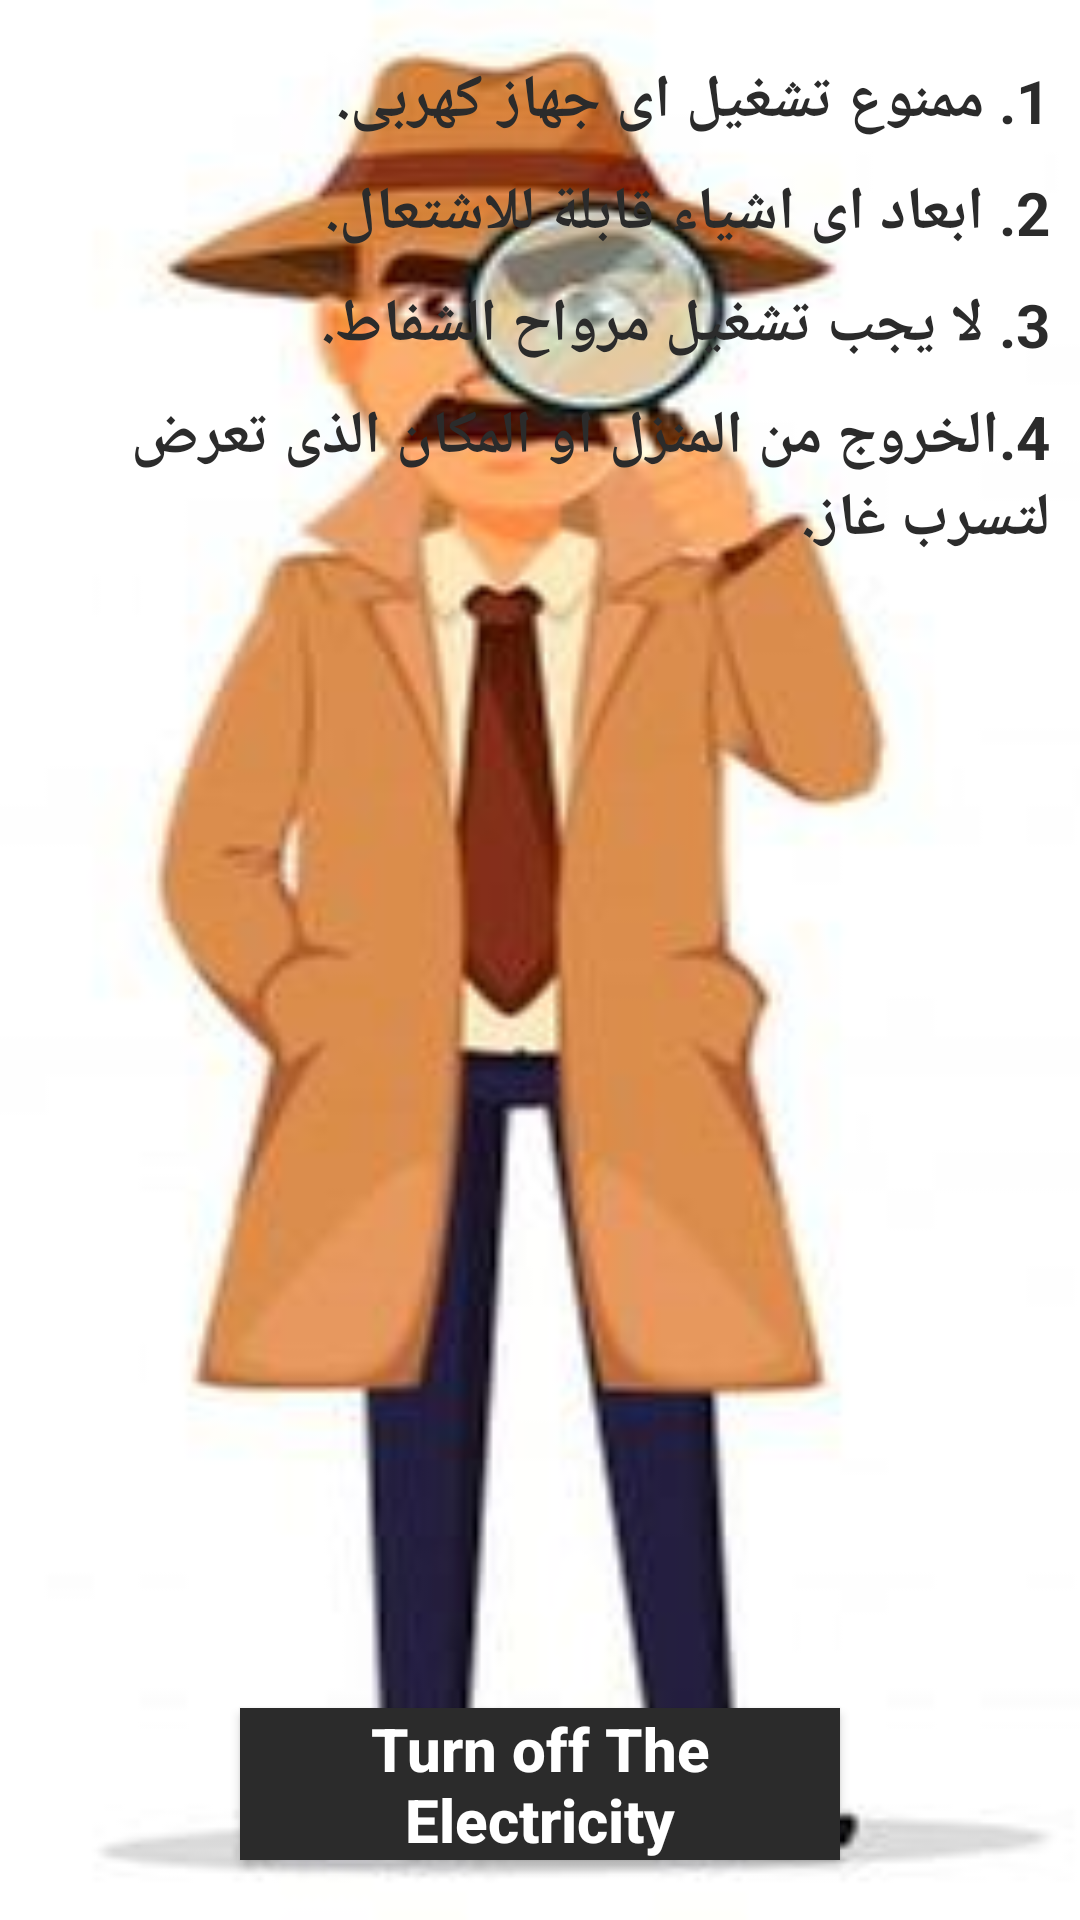

Layout XML and referenced resources for this Android screen:
<!-- AndroidManifest.xml: application theme AppTheme -->
<!-- res/layout/activity_middle.xml -->
<?xml version="1.0" encoding="utf-8"?>
<RelativeLayout xmlns:android="http://schemas.android.com/apk/res/android"
    xmlns:app="http://schemas.android.com/apk/res-auto"
    xmlns:tools="http://schemas.android.com/tools"
    android:layout_width="match_parent"
    android:layout_height="match_parent"
    android:background="@drawable/mid"
    tools:context=".MiddleActivity">

    <TextView
        android:id="@+id/txt_mid1"
        android:layout_marginRight="10dp"
        android:layout_marginLeft="10dp"
        android:layout_marginTop="20dp"
        android:layout_alignParentTop="true"
        android:textSize="20sp"
        android:textStyle="bold"
        android:textColor="@color/textColor"
        android:layout_width="match_parent"
        android:layout_height="wrap_content"
        android:inputType="textMultiLine"
        android:text="1. ممنوع تشغيل اى جهاز كهربى." />
    <TextView
        android:id="@+id/txt_mid2"
        android:layout_marginRight="10dp"
        android:layout_marginLeft="10dp"
        android:layout_marginTop="10dp"
        android:layout_below="@id/txt_mid1"
        android:textSize="20sp"
        android:textStyle="bold"
        android:textColor="@color/textColor"
        android:layout_width="match_parent"
        android:layout_height="wrap_content"
        android:inputType="textMultiLine"
        android:text="2. ابعاد اى اشياء قابلة للاشتعال." />
    <TextView
        android:id="@+id/txt_mid3"
        android:layout_marginRight="10dp"
        android:layout_marginLeft="10dp"
        android:layout_marginTop="10dp"
        android:layout_below="@id/txt_mid2"
        android:textSize="20sp"
        android:textStyle="bold"
        android:textColor="@color/textColor"
        android:layout_width="match_parent"
        android:layout_height="wrap_content"
        android:inputType="textMultiLine"
        android:text="3. لا يجب تشغيل مرواح الشفاط." />
    <TextView
        android:id="@+id/txt_mid4"
        android:layout_marginRight="10dp"
        android:layout_marginLeft="10dp"
        android:layout_marginTop="10dp"
        android:layout_below="@id/txt_mid3"
        android:textSize="20sp"
        android:textStyle="bold"
        android:textColor="@color/textColor"
        android:layout_width="match_parent"
        android:layout_height="wrap_content"
        android:inputType="textMultiLine"
        android:text="4.الخروج من المنزل او المكان الذى تعرض لتسرب غاز." />

    <Button
        android:id="@+id/but_lightOff"
        android:layout_width="match_parent"
        android:layout_height="wrap_content"
        android:layout_alignParentBottom="true"
        android:layout_marginLeft="80dp"
        android:layout_marginRight="80dp"
        android:textAllCaps="false"
        android:textSize="20sp"
        android:textStyle="bold"
        android:textColor="#ffffff"
        android:background="@drawable/black_background"
        android:layout_marginBottom="20dp"
        android:text="Turn off The Electricity" />

</RelativeLayout>
<!-- resources referenced by this layout -->
<resources>
  <color name="textColor">#2B2B2B</color>
  <!-- drawable black_background (drawable) -->
  <?xml version="1.0" encoding="utf-8"?>
  <shape xmlns:android="http://schemas.android.com/apk/res/android"
      android:shape="rectangle">
      
      <gradient
          android:startColor="#2B2B2B"
          android:centerColor="#2B2B2B"
          android:endColor="#2B2B2B">
      </gradient>
  
  </shape>
  <!-- drawable mid: jpg bitmap (drawable-hdpi, 4039 bytes) -->
  <style name="AppTheme" parent="Theme.AppCompat.Light.NoActionBar">
          
          <item name="colorPrimary">@color/bar_grayColor</item>
          <item name="colorPrimaryDark">@color/bar_grayColor</item>
          <item name="colorAccent">@color/colorAccent</item>
      </style>
  <color name="bar_grayColor">#464545</color>
  <color name="colorAccent">#D81B60</color>
</resources>
